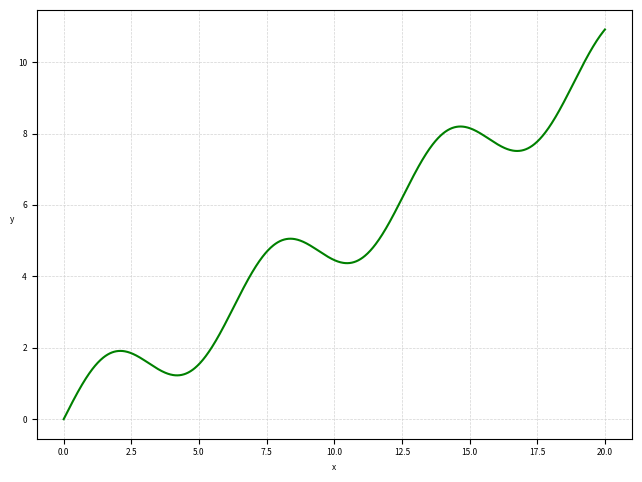

Python code for this plot:
# LINE CHART
print('LINE CHART')

import numpy as np
import matplotlib.pyplot as plt

import matplotlib
matplotlib.rcParams.update({'font.size':6})

print('Create fake data for x with np.linspace(min,max,n_points)')
x = np.linspace(0,20,1000)
print('Define a function for y')
y = np.sin(x) + 0.5*x

plt.xlabel('x')
plt.ylabel('y', rotation=0)
#plt.title('')
plt.plot(x,y,c='g')
#plt.legend(('data'), loc='upper right', bbox_to_anchor=(1.05, 1.15))
plt.grid(color='lightgray', linestyle='--', linewidth=0.5)
plt.tight_layout()
plt.savefig('./line_chart.png',dpi=250)
plt.clf()
plt.close()
